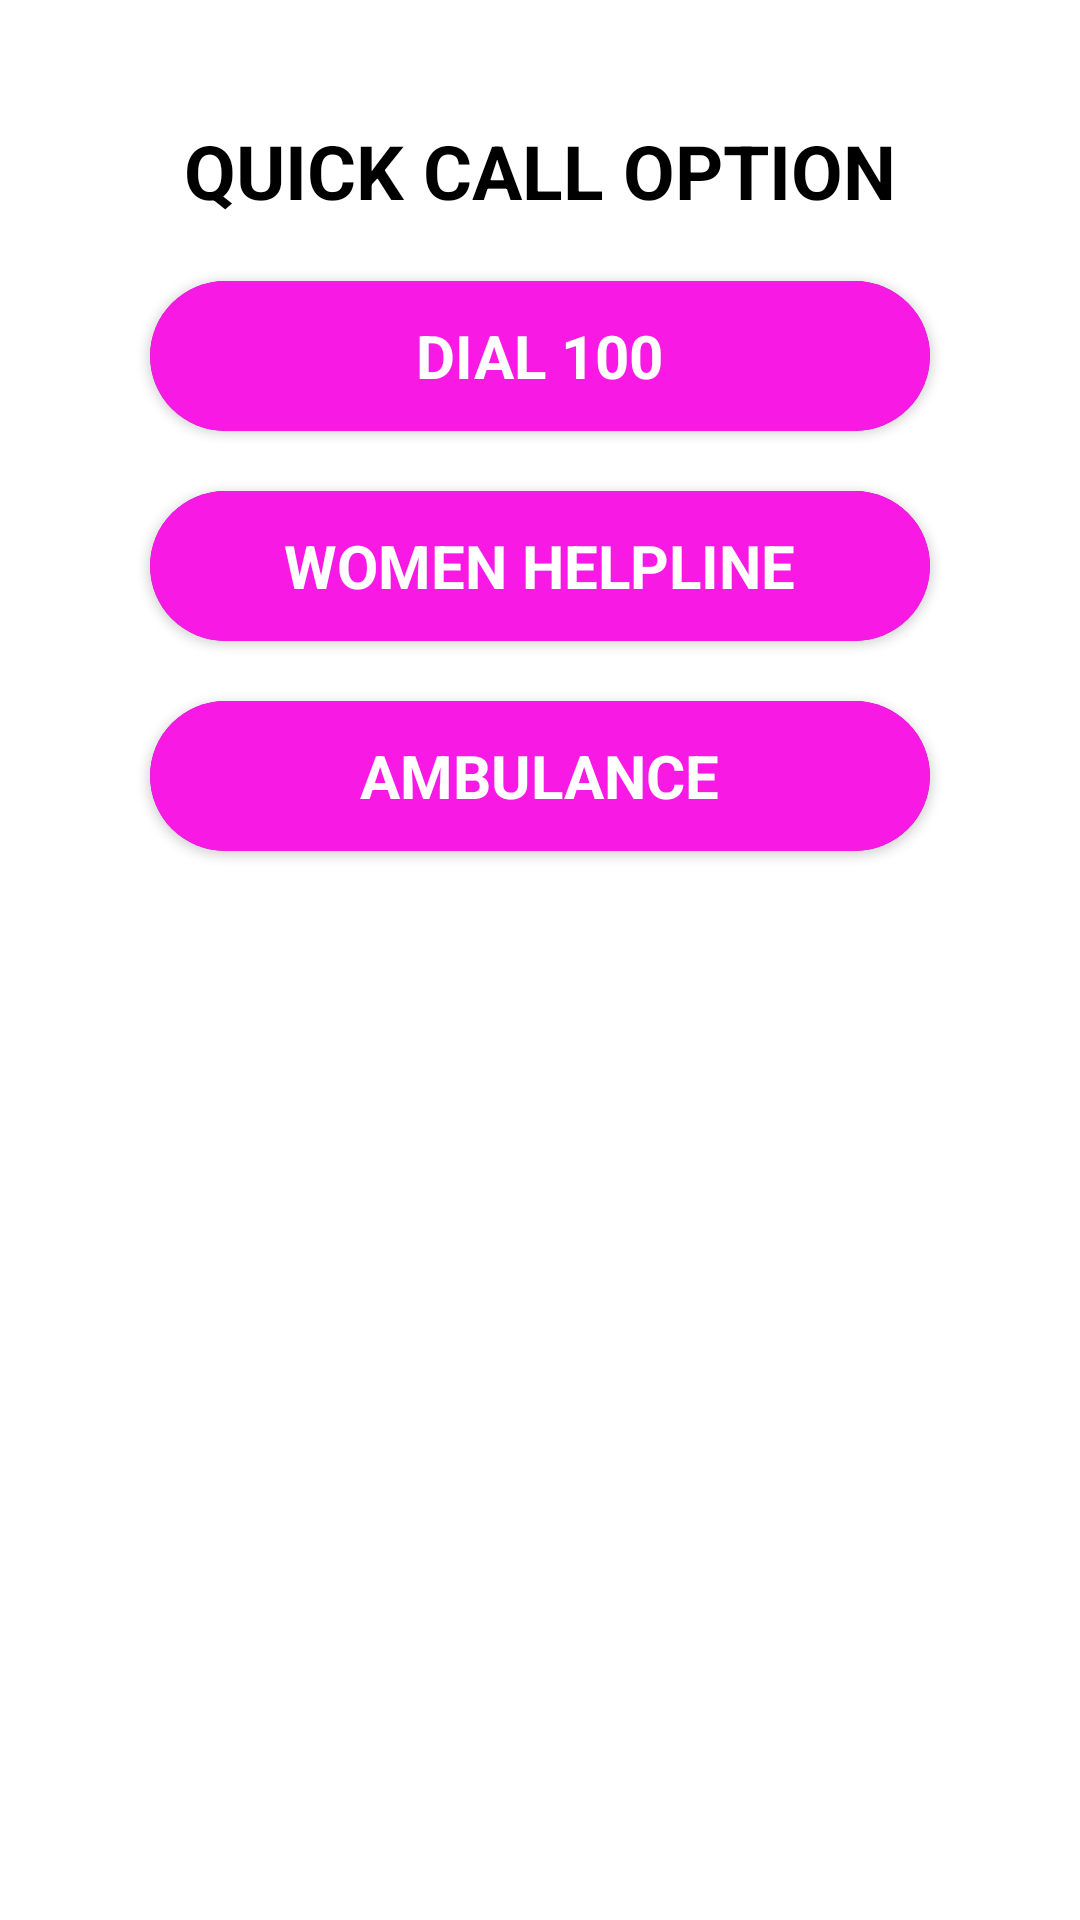

This screen was rendered from an Android layout file. Write that file and the resources it references.
<!-- AndroidManifest.xml: application theme Theme.WomenSaftey -->
<!-- res/layout/quick_call_popup.xml -->
<?xml version="1.0" encoding="utf-8"?>
<LinearLayout xmlns:android="http://schemas.android.com/apk/res/android"
    android:layout_width="match_parent"
    xmlns:app="http://schemas.android.com/apk/res-auto"
    android:background="#fff"
    android:padding="20dp"
    android:orientation="vertical"
    android:layout_height="match_parent">

    <TextView
        android:textSize="25dp"
        android:layout_marginTop="20dp"
        android:id="@+id/top"
        android:layout_gravity="center"
        android:textStyle="bold"
        android:textColor="#000"
        android:text="QUICK CALL OPTION"
        android:layout_width="wrap_content"
        android:layout_height="wrap_content"/>

    <androidx.cardview.widget.CardView
        android:id="@+id/dial_100"
        android:layout_marginTop="20dp"
        android:layout_below="@id/top"
        android:layout_marginStart="30dp"
        app:cardCornerRadius="30dp"
        android:layout_marginEnd="30dp"
        android:layout_width="match_parent"
        android:layout_height="wrap_content">

        <RelativeLayout
            android:background="#F81AE4"
            android:layout_width="match_parent"
            android:layout_height="50dp">

            <ImageView
                android:id="@+id/icon1"
                android:padding="8dp"
                android:layout_marginStart="30dp"
                android:src="@drawable/phone_ic"
                android:layout_width="60dp"
                android:layout_height="60dp"/>

            <TextView
                android:id="@+id/first_num"
                android:layout_width="wrap_content"
                android:layout_height="wrap_content"
                android:layout_centerInParent="true"
                android:text="DIAL 100"
                android:textColor="#fff"
                android:textSize="20dp"
                android:textStyle="bold" />

        </RelativeLayout>

    </androidx.cardview.widget.CardView>

    <androidx.cardview.widget.CardView
        android:layout_marginTop="20dp"
        android:layout_below="@id/top"
        android:layout_marginStart="30dp"
        app:cardCornerRadius="30dp"
        android:layout_marginEnd="30dp"
        android:layout_width="match_parent"
        android:layout_height="wrap_content">

        <RelativeLayout
            android:background="#F81AE4"
            android:layout_width="match_parent"
            android:layout_height="50dp">

            <ImageView
                android:id="@+id/icon2"
                android:padding="8dp"
                android:layout_marginStart="20dp"
                android:src="@drawable/phone_ic"
                android:layout_width="60dp"
                android:layout_height="60dp"/>

            <TextView
                android:id="@+id/second_num"
                android:layout_width="wrap_content"
                android:layout_height="wrap_content"
                android:layout_centerInParent="true"
                android:text="WOMEN HELPLINE"
                android:textColor="#fff"
                android:textSize="20dp"
                android:textStyle="bold" />

        </RelativeLayout>

    </androidx.cardview.widget.CardView>

    <androidx.cardview.widget.CardView
        android:layout_marginTop="20dp"
        android:layout_below="@id/top"
        android:layout_marginStart="30dp"
        app:cardCornerRadius="30dp"
        android:layout_marginEnd="30dp"
        android:layout_width="match_parent"
        android:layout_height="wrap_content">

        <RelativeLayout
            android:background="#F81AE4"
            android:layout_width="match_parent"
            android:layout_height="50dp">

            <ImageView
                android:id="@+id/icon3"
                android:padding="8dp"
                android:layout_marginStart="30dp"
                android:src="@drawable/phone_ic"
                android:layout_width="60dp"
                android:layout_height="60dp"/>

            <TextView
                android:id="@+id/third_num"
                android:layout_width="wrap_content"
                android:layout_height="wrap_content"
                android:layout_centerInParent="true"
                android:text="AMBULANCE"
                android:textColor="#fff"
                android:textSize="20dp"
                android:textStyle="bold" />

        </RelativeLayout>

    </androidx.cardview.widget.CardView>



</LinearLayout>
<!-- resources referenced by this layout -->
<resources>
  <style name="Theme.WomenSaftey" parent="Theme.MaterialComponents.NoActionBar">
          
          <item name="colorPrimary">#2196F3</item>
          <item name="colorPrimaryVariant">#2196F3</item>
          <item name="colorOnPrimary">@color/white</item>
          
          <item name="colorSecondary">@color/teal_200</item>
          <item name="colorSecondaryVariant">@color/teal_700</item>
          <item name="colorOnSecondary">@color/black</item>
          
          <item name="android:statusBarColor">?attr/colorPrimaryVariant</item>
          
      </style>
  <!-- not gathered from this repository: default colours our renderer supplied (Android Studio template values) -->
  <color name="teal_200">#FF03DAC5</color>
  <color name="teal_700">#FF018786</color>
  <color name="black">#FF000000</color>
  <color name="white">#FFFFFFFF</color>
</resources>
